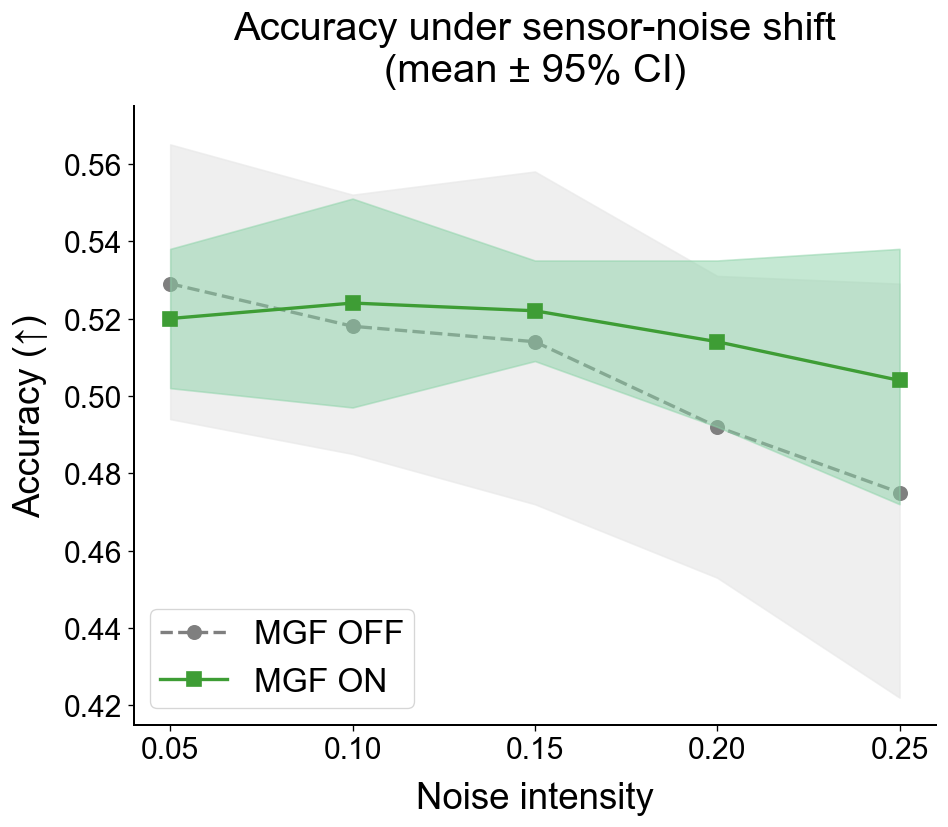

The table this chart was drawn from, first rows:
Noise_intensity, MGF_OFF, MGF_OFF_Lower, MGF_OFF_Upper, MGF_ON, MGF_ON_Lower, MGF_ON_Upper
0.05, 0.529, 0.494, 0.565, 0.52, 0.502, 0.538
0.1, 0.518, 0.485, 0.552, 0.524, 0.497, 0.551
0.15, 0.514, 0.472, 0.558, 0.522, 0.509, 0.535
0.2, 0.492, 0.453, 0.531, 0.514, 0.492, 0.535
0.25, 0.475, 0.422, 0.529, 0.504, 0.472, 0.538
